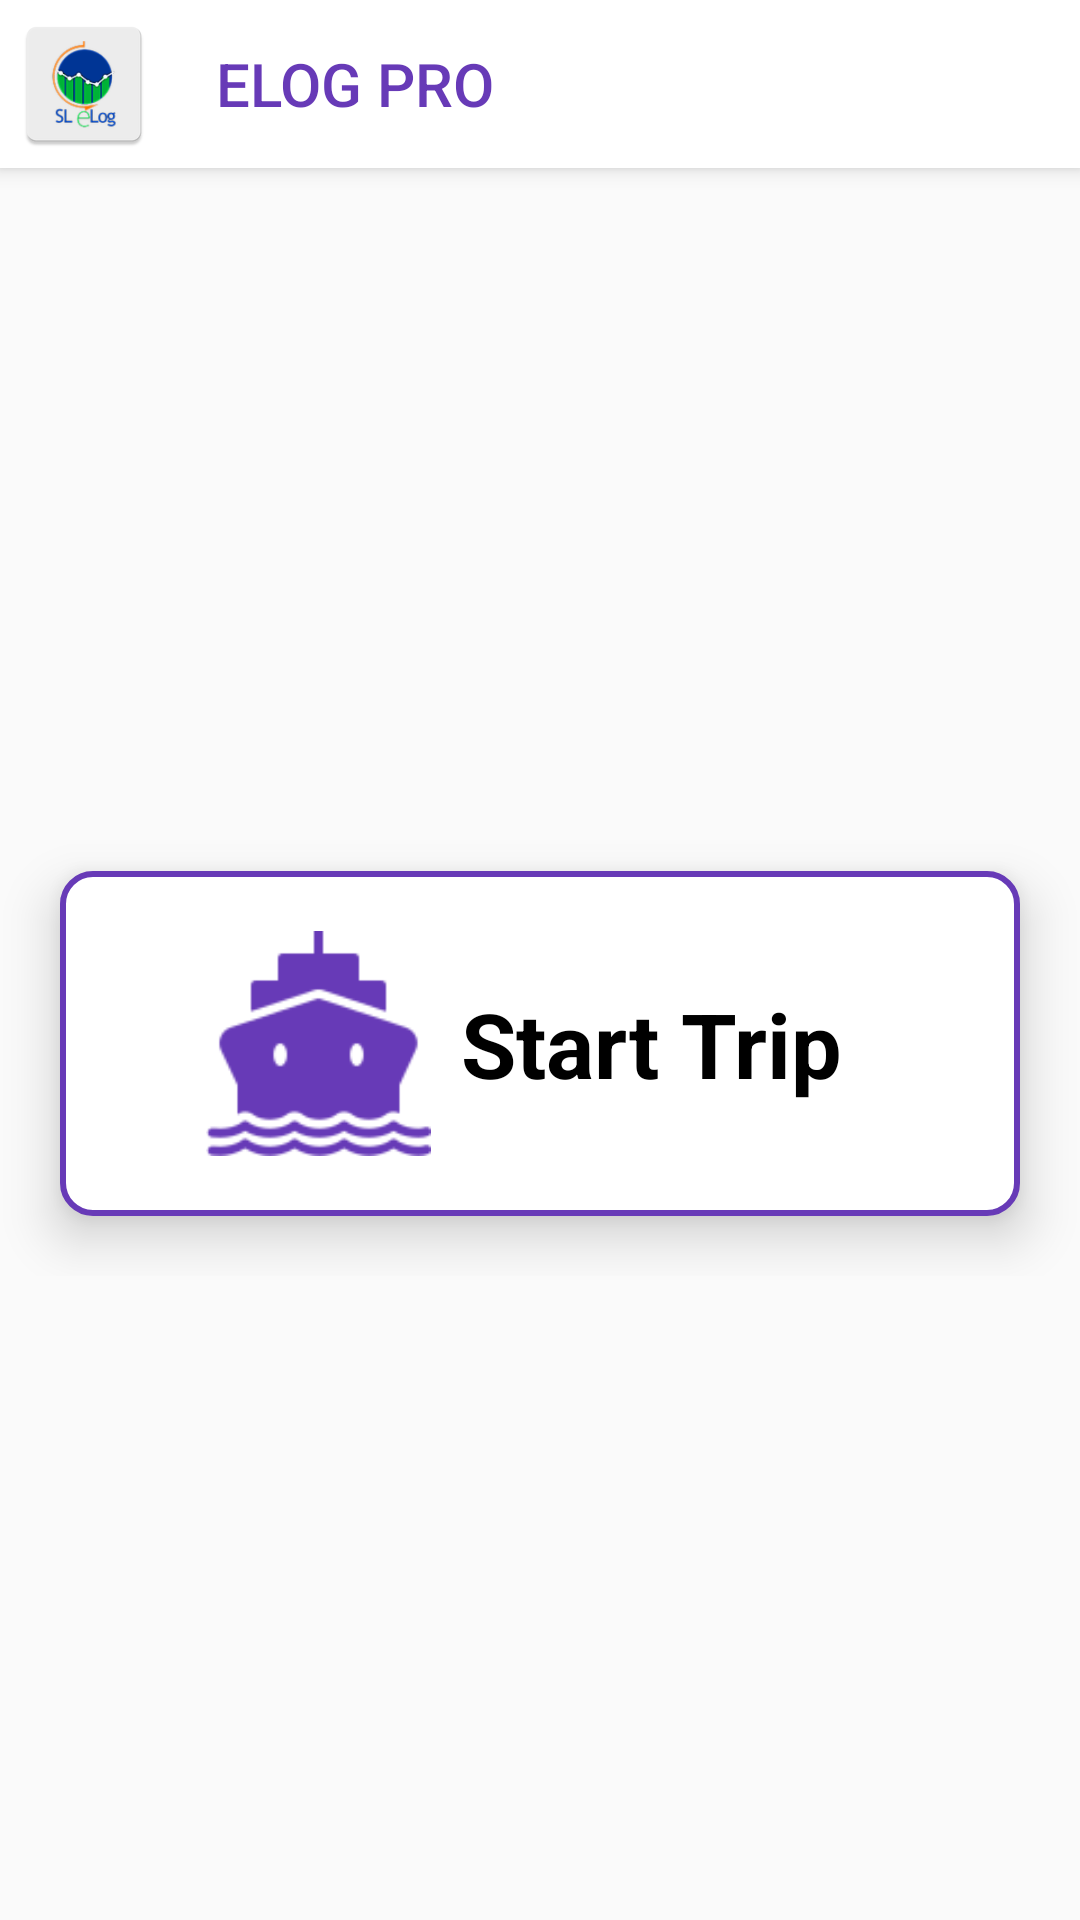

Write the Android layout XML for this screen, with the resource values it uses.
<!-- AndroidManifest.xml: activity theme AppTheme.NoActionBar -->
<!-- res/layout/activity_home.xml -->
<?xml version="1.0" encoding="utf-8"?>
<androidx.coordinatorlayout.widget.CoordinatorLayout xmlns:android="http://schemas.android.com/apk/res/android"
    xmlns:app="http://schemas.android.com/apk/res-auto"
    xmlns:tools="http://schemas.android.com/tools"
    android:layout_width="match_parent"
    android:layout_height="match_parent"
    tools:context=".view.HomeActivity">

    <com.google.android.material.appbar.AppBarLayout
        android:layout_width="match_parent"
        android:layout_height="wrap_content"
        android:theme="@style/AppTheme">

        <androidx.appcompat.widget.Toolbar
            android:id="@+id/toolbar"
            android:layout_width="match_parent"
            android:layout_height="?attr/actionBarSize"
            android:background="@color/white"
            app:popupTheme="@style/AppTheme"
            app:subtitleTextColor="@color/white_smoke"
            app:title="ELOG PRO"
            app:navigationIcon="@mipmap/ic_launcher"
            app:titleTextColor="@color/deep_purple_500"
            />

    </com.google.android.material.appbar.AppBarLayout>

    <include layout="@layout/activity_home_content" />

</androidx.coordinatorlayout.widget.CoordinatorLayout>
<!-- res/layout/activity_home_content.xml (included above) -->
<?xml version="1.0" encoding="utf-8"?>
<RelativeLayout xmlns:android="http://schemas.android.com/apk/res/android"
    xmlns:app="http://schemas.android.com/apk/res-auto"
    xmlns:tools="http://schemas.android.com/tools"
    android:layout_width="match_parent"
    android:layout_height="match_parent"
    android:background="@drawable/gradient_1"
    android:gravity="center"
    app:layout_behavior="@string/appbar_scrolling_view_behavior"
    tools:context=".view.HomeActivity"
    tools:showIn="@layout/activity_home">


    <LinearLayout
        android:layout_width="match_parent"
        android:layout_height="wrap_content"
        android:orientation="vertical">

        <LinearLayout
            android:id="@+id/tripsBtn"
            android:clickable="true"
            android:layout_width="match_parent"
            android:layout_height="wrap_content"
            android:gravity="center"
            android:orientation="horizontal"
            android:background="@drawable/gradient_3"
            android:layout_margin="20dp"
            android:padding="20dp"
            android:elevation="10dp"
            android:focusable="true">

            <ImageView
                android:id="@+id/startImg"
                android:layout_width="75dp"
                android:layout_height="75dp"
                android:layout_centerHorizontal="true"
                app:srcCompat="@drawable/ship"
                tools:ignore="VectorDrawableCompat" />

            <TextView
                android:id="@+id/startTxt"
                android:layout_width="wrap_content"
                android:layout_height="wrap_content"
                android:layout_centerHorizontal="true"
                android:text="Start Trip"
                android:padding="10dp"
                android:textColor="@color/black"
                android:textStyle="bold"
                android:textSize="30dp" />


        </LinearLayout>

        <LinearLayout
            android:visibility="gone"
            android:id="@+id/fishBtn"
            android:clickable="true"
            android:layout_width="match_parent"
            android:layout_height="wrap_content"
            android:gravity="center"
            android:background="@drawable/gradient_3"
            android:orientation="horizontal"
            android:layout_margin="20dp"
            android:padding="20dp"
            android:elevation="10dp"
            android:focusable="true">


            <ImageView
                android:id="@+id/fishImg"
                android:layout_width="75dp"
                android:layout_height="75dp"
                android:layout_centerHorizontal="true"
                app:srcCompat="@drawable/fish"
                tools:ignore="VectorDrawableCompat" />

            <TextView
                android:id="@+id/fish"
                android:layout_width="wrap_content"
                android:layout_height="wrap_content"
                android:layout_centerHorizontal="true"
                android:text="Fish List"
                android:padding="10dp"
                android:textColor="@color/black"
                android:textStyle="bold"
                android:textSize="30dp"

                />

        </LinearLayout>


    </LinearLayout>


</RelativeLayout>
<!-- resources referenced by this layout -->
<resources>
  <color name="black">#000000</color>
  <color name="deep_purple_500">#673AB7</color>
  <color name="white">#FFFFFF</color>
  <color name="white_smoke">#F5F5F5</color>
  <!-- drawable fish: png bitmap (drawable, 3767 bytes) -->
  <!-- drawable gradient_3 (drawable) -->
  <?xml version="1.0" encoding="utf-8"?>
  <selector xmlns:android="http://schemas.android.com/apk/res/android">
  
      <item>
          <shape android:shape="rectangle">
              <corners android:radius="10dp" />
              <solid android:color="@color/white" />
              <stroke
                  android:width="2dp"
                  android:color="@color/deep_purple_500"
                  />
  
          </shape>
      </item>
  
  </selector>
  <!-- drawable ship: png bitmap (drawable, 2446 bytes) -->
  <!-- mipmap ic_launcher: png bitmap (mipmap-hdpi, 3250 bytes) -->
  <style name="AppTheme" parent="Theme.AppCompat.Light.DarkActionBar">
          
          <item name="colorPrimary">@color/colorPrimaryDark</item>
          <item name="colorPrimaryDark">@color/colorPrimaryDark</item>
          <item name="colorAccent">@color/colorAccent</item>
          <item name="windowActionBar">true</item>
          <item name="windowNoTitle">true</item>
      </style>
  <style name="AppTheme.NoActionBar">
          <item name="windowActionBar">false</item>
          <item name="windowNoTitle">true</item>
      </style>
  <color name="colorPrimaryDark">#9C27B0</color>
  <color name="colorAccent">#D81B60</color>
</resources>
